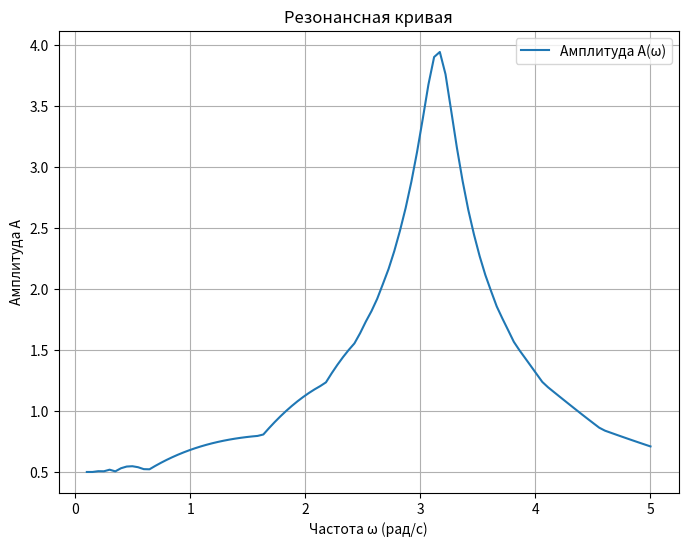

Here is the Python script that generated this plot:
import numpy as np
import matplotlib.pyplot as plt

# Параметры системы
m = 1.0  # масса
k = 10.0  # жесткость пружины
r = 0.5  # коэффициент сопротивления
Fm = 5.0  # амплитуда вынуждающей силы
x0 = 0.0  # начальное смещение
v0 = 0.0  # начальная скорость
dt = 0.01  # шаг времени
t_max = 50.0  # максимальное время моделирования

# Частоты для анализа
omega_values = np.linspace(0.1, 5.0, 100)
amplitudes = []

# Основной цикл по частотам
for omega in omega_values:
    # Временная сетка и массивы
    t = np.arange(0, t_max, dt)
    x = np.zeros_like(t)
    v = np.zeros_like(t)

    # Начальные условия
    x[0] = x0
    v[0] = v0

    # Численное решение уравнения движения (метод Эйлера)
    for i in range(1, len(t)):
        F = Fm * np.sin(omega * t[i-1])  # вынуждающая сила
        a = (F - k * x[i-1] - r * v[i-1]) / m  # ускорение
        v[i] = v[i-1] + a * dt  # скорость
        x[i] = x[i-1] + v[i-1] * dt  # положение

    # Вычисление амплитуды как максимального значения |x|
    amplitudes.append(np.max(np.abs(x)))

# Построение графика зависимости A(ω)
plt.figure(figsize=(8, 6))
plt.plot(omega_values, amplitudes, label="Амплитуда A(ω)")
plt.title("Резонансная кривая")
plt.xlabel("Частота ω (рад/с)")
plt.ylabel("Амплитуда A")
plt.grid()
plt.legend()
plt.show()
